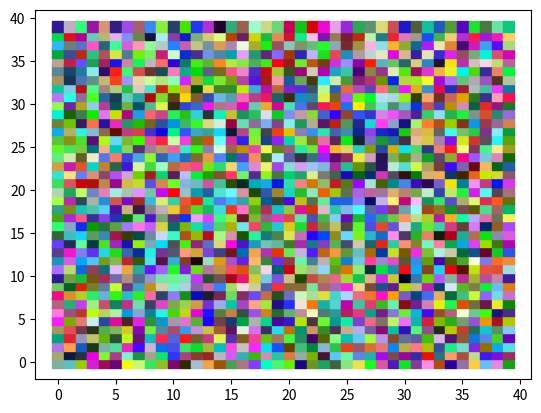

Write Python code to recreate this figure.

import matplotlib.pyplot as plt
import numpy as np

#x, y = np.random.random((2, 10))
x=[]
y=[]

for i in range(40):
	for  j in range (40):
		x.append(i)
		y.append(j)

rgb = np.random.random((1600, 3))
# for i in  range(len(rgb)):
# 	rgb[i][2]=0
# 	rgb[i][1]=0

#print(rgb[0],"   ",rgb[0][2])

fig, ax = plt.subplots()
ax.scatter(x, y, s=60, marker='s',facecolors=rgb)
plt.show()

